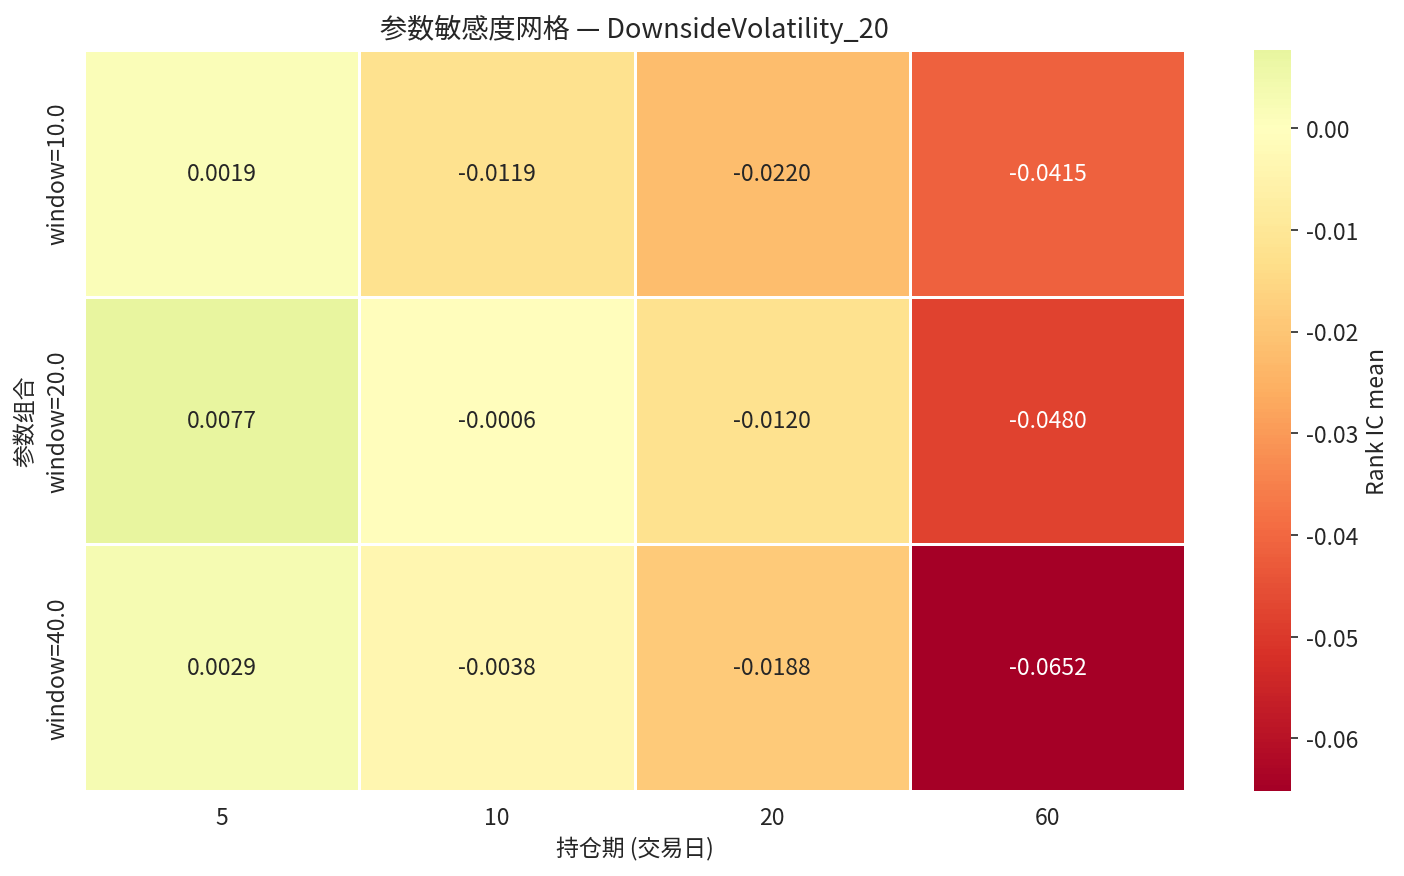

The data file committed next to this chart (first rows):
param_label, 5, 10, 20, 60
window=10.0, 0.001889, -0.01191, -0.02196, -0.0415
window=20.0, 0.007713, -0.0005933, -0.01203, -0.04796
window=40.0, 0.00293, -0.003821, -0.01876, -0.06518
